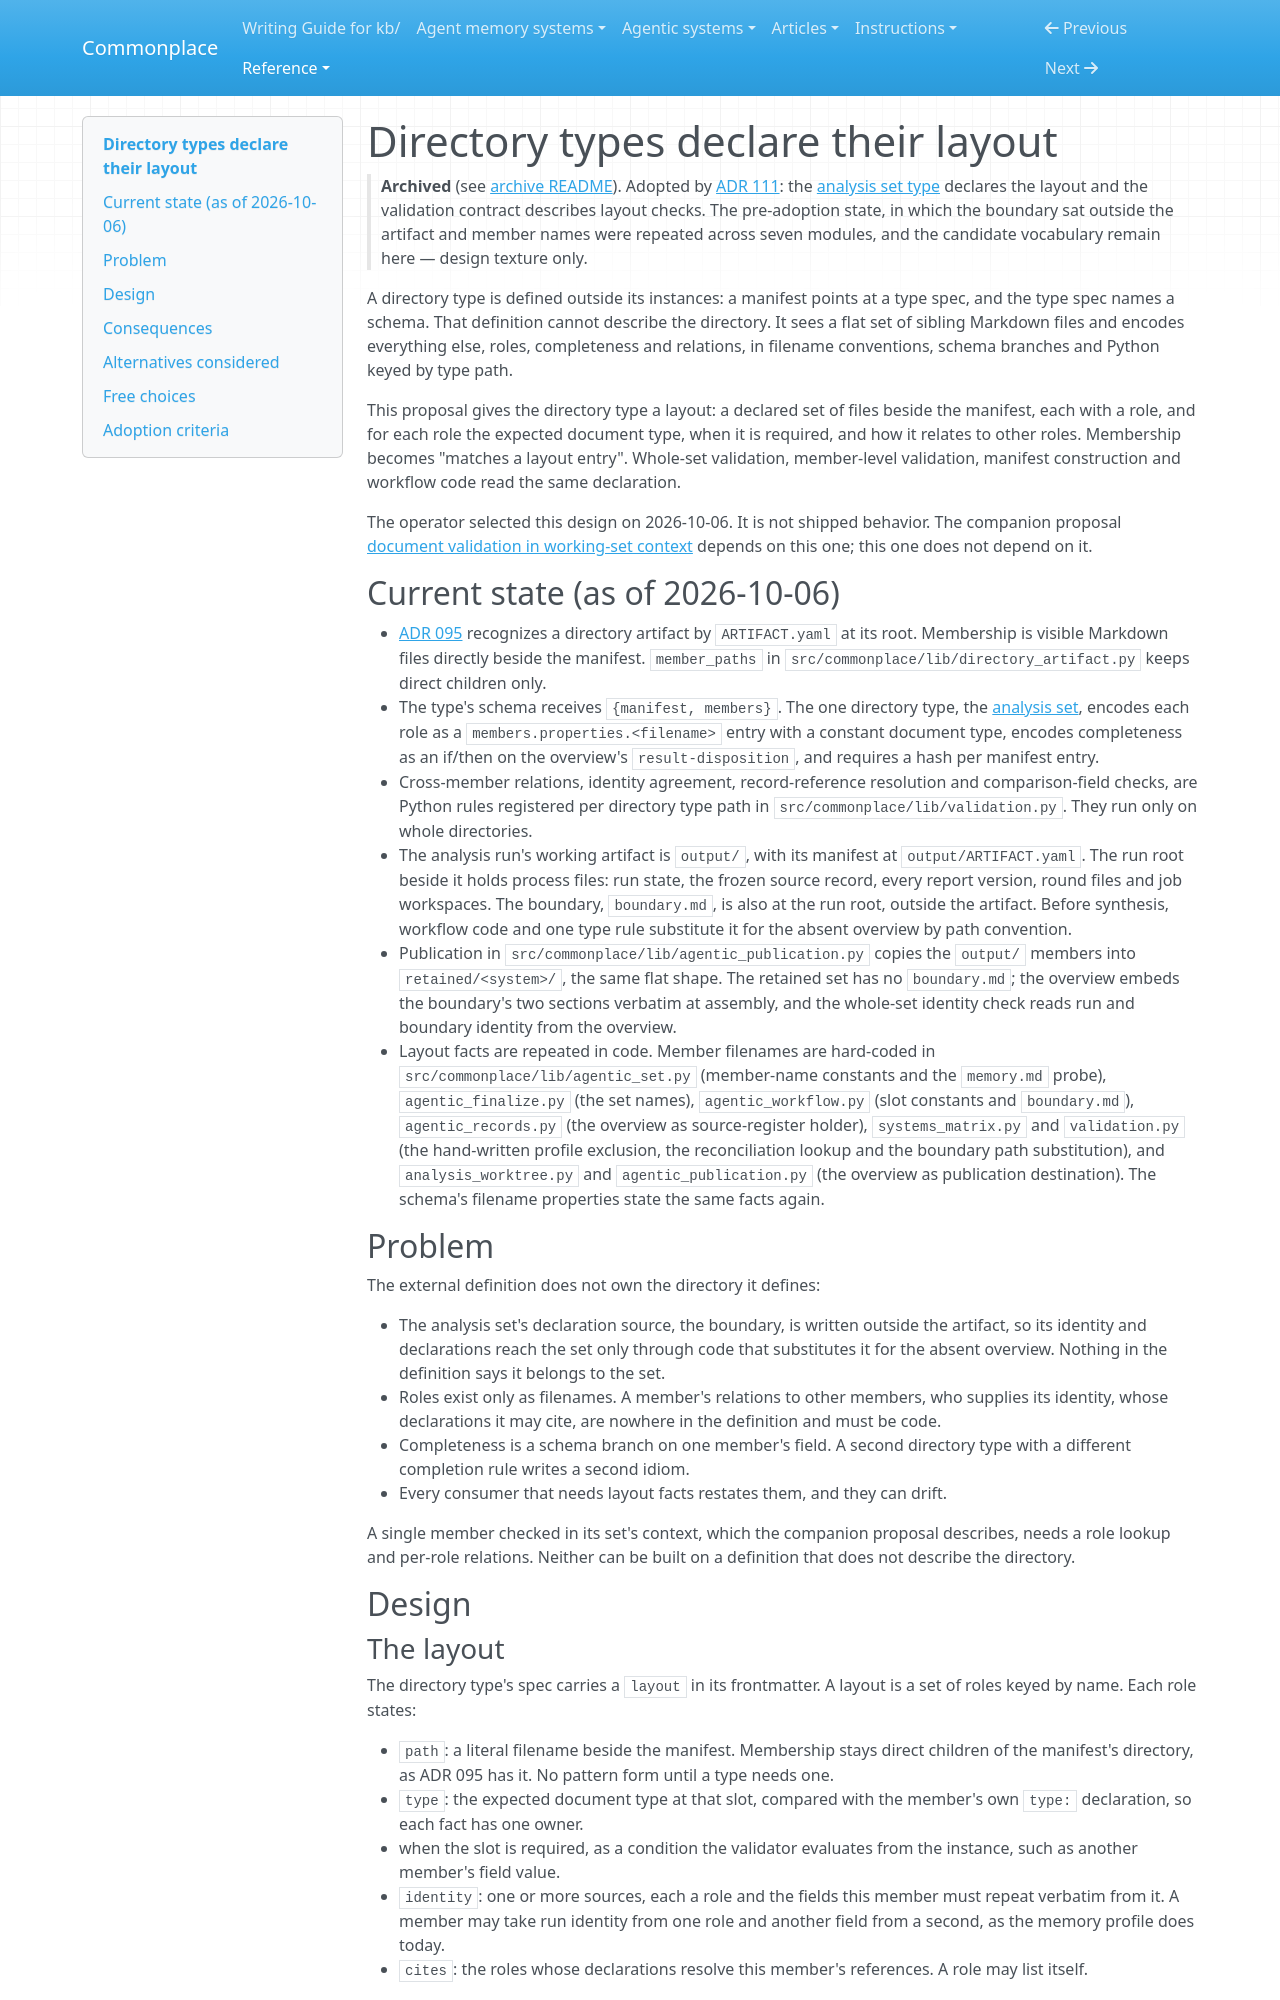

repository: zby/commonplace · page: reference/proposals/archive/directory-types-declare-their-layout/index.html · generator: mkdocs

---
description: "Proposal: a directory type declares the layout of its instances, so membership, roles and cross-member relations come from one external definition instead of filename conventions and code."
type: reference/types/design-proposal.md
tags: [type-system]
---

# Directory types declare their layout

> **Archived** (see [archive README](./README.md)). Adopted by [ADR 111](../../adr/111-directory-types-declare-their-layout.md): the [analysis set type](../../../agentic-system-analyses/types/agentic-system-analysis-set.md) declares the layout and the validation contract describes layout checks. The pre-adoption state, in which the boundary sat outside the artifact and member names were repeated across seven modules, and the candidate vocabulary remain here — design texture only.

A directory type is defined outside its instances: a manifest points at a
type spec, and the type spec names a schema. That definition cannot describe
the directory. It sees a flat set of sibling Markdown files and encodes
everything else, roles, completeness and relations, in filename conventions,
schema branches and Python keyed by type path.

This proposal gives the directory type a layout: a declared set of files
beside the manifest, each with a role, and for each role the expected
document type, when it is required, and how it relates to other roles.
Membership becomes "matches a layout entry". Whole-set validation,
member-level validation, manifest construction and workflow code read the
same declaration.

The operator selected this design on 2026-10-06. It is not shipped behavior.
The companion proposal
[document validation in working-set context](./type-declared-cross-checks-and-one-validation-surface.md)
depends on this one; this one does not depend on it.

## Current state (as of 2026-10-06)

- [ADR 095](../../adr/095-directory-artifacts-add-shared-set-validation.md)
  recognizes a directory artifact by `ARTIFACT.yaml` at its root. Membership
  is visible Markdown files directly beside the manifest. `member_paths` in
  `src/commonplace/lib/directory_artifact.py` keeps direct children only.
- The type's schema receives `{manifest, members}`. The one directory type,
  the [analysis set](../../../agentic-system-analyses/types/agentic-system-analysis-set.md),
  encodes each role as a `members.properties.<filename>` entry with a
  constant document type, encodes completeness as an if/then on the
  overview's `result-disposition`, and requires a hash per manifest entry.
- Cross-member relations, identity agreement, record-reference resolution and
  comparison-field checks, are Python rules registered per directory type path
  in `src/commonplace/lib/validation.py`. They run only on whole directories.
- The analysis run's working artifact is `output/`, with its manifest at
  `output/ARTIFACT.yaml`. The run root beside it holds process files: run
  state, the frozen source record, every report version, round files and job
  workspaces. The boundary, `boundary.md`, is also at the run root, outside
  the artifact. Before synthesis, workflow code and one type rule substitute
  it for the absent overview by path convention.
- Publication in `src/commonplace/lib/agentic_publication.py` copies the
  `output/` members into `retained/<system>/`, the same flat shape. The
  retained set has no `boundary.md`; the overview embeds the boundary's two
  sections verbatim at assembly, and the whole-set identity check reads run
  and boundary identity from the overview.
- Layout facts are repeated in code. Member filenames are hard-coded in
  `src/commonplace/lib/agentic_set.py` (member-name constants and the
  `memory.md` probe), `agentic_finalize.py` (the set names), `agentic_workflow.py`
  (slot constants and `boundary.md`), `agentic_records.py` (the overview as
  source-register holder), `systems_matrix.py` and `validation.py` (the
  hand-written profile exclusion, the reconciliation lookup and the boundary
  path substitution), and `analysis_worktree.py` and `agentic_publication.py`
  (the overview as publication destination). The schema's filename properties
  state the same facts again.

## Problem

The external definition does not own the directory it defines:

- The analysis set's declaration source, the boundary, is written outside
  the artifact, so its identity and declarations reach the set only through
  code that substitutes it for the absent overview. Nothing in the definition
  says it belongs to the set.
- Roles exist only as filenames. A member's relations to other members, who
  supplies its identity, whose declarations it may cite, are nowhere in the
  definition and must be code.
- Completeness is a schema branch on one member's field. A second directory
  type with a different completion rule writes a second idiom.
- Every consumer that needs layout facts restates them, and they can drift.

A single member checked in its set's context, which the companion proposal
describes, needs a role lookup and per-role relations. Neither can be built on
a definition that does not describe the directory.

## Design
